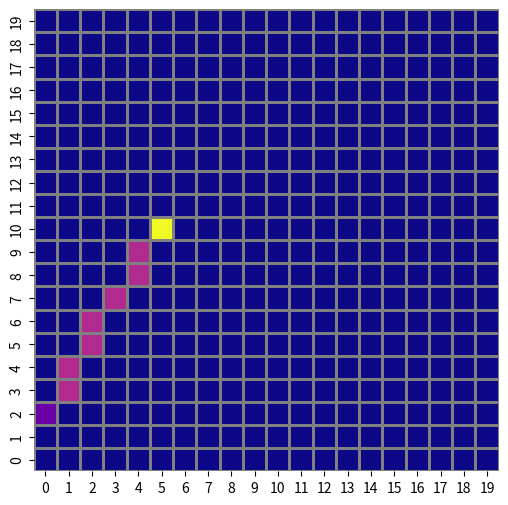

Generate this figure with matplotlib:
import random
import matplotlib.pyplot as plt
import numpy as np
import seaborn as sns


def CreateGrid(x, y):
  grid = np.zeros((x, y))
  X_start, Y_start = SetStartPosition(grid, x, y)
  X_target, Y_target = SetTargetPosition(grid, x, y)

  ComputeFastestPath(grid, X_start, Y_start, X_target, Y_target)
  DrawLineBetweenPoints(grid, X_start, Y_start, X_target, Y_target)

  plt.figure(figsize=(6, 6))
  ax = sns.heatmap(
      grid,
      cmap="plasma",
      cbar=False,
      linewidths=1,
      linecolor="gray",
      xticklabels=True,
      yticklabels=True,
  )
  ax.invert_yaxis()
  plt.show()


def SetStartPosition(grid, x, y):
  X_start = random.randint(0, x - 1)
  Y_start = random.randint(0, y - 1)
  grid[X_start, Y_start] = 1
  print(f"Starting position is {X_start}, {Y_start}")
  return X_start, Y_start


def SetTargetPosition(grid, x, y):
  X_target = random.randint(0, x - 1)
  Y_target = random.randint(0, y - 1)
  grid[X_target, Y_target] = 5
  print(f"Target position is {X_target}, {Y_target}")
  return X_target, Y_target


def ComputeFastestPath(grid, X_start, Y_start, X_target, Y_target):
  dy = Y_target - Y_start
  dx = X_target - X_start
  manhattan_distance = abs(dx) + abs(dy)
  print(f"Delta X: {dx}, Delta Y: {dy}, Manhattan Distance: {manhattan_distance}")


def DrawLineBetweenPoints(grid, X_start, Y_start, X_target, Y_target):
  # Draw a simple line or path between start (1) and target (5)
  if X_target != X_start:
    m = (Y_target - Y_start) / (X_target - X_start)
    c = Y_start - m * X_start
    for x in range(min(X_start, X_target), max(X_start, X_target) + 1):
      y = int(round(m * x + c))
      if 0 <= y < grid.shape[1] and grid[x, y] == 0:
        grid[x, y] = 2  # Mark path
  else:
    for y in range(min(Y_start, Y_target), max(Y_start, Y_target) + 1):
      if grid[X_start, y] == 0:
        grid[X_start, y] = 2

  # Re-apply start and target markers
  grid[X_start, Y_start] = 1
  grid[X_target, Y_target] = 5


# Run the grid generation
CreateGrid(20, 20)
